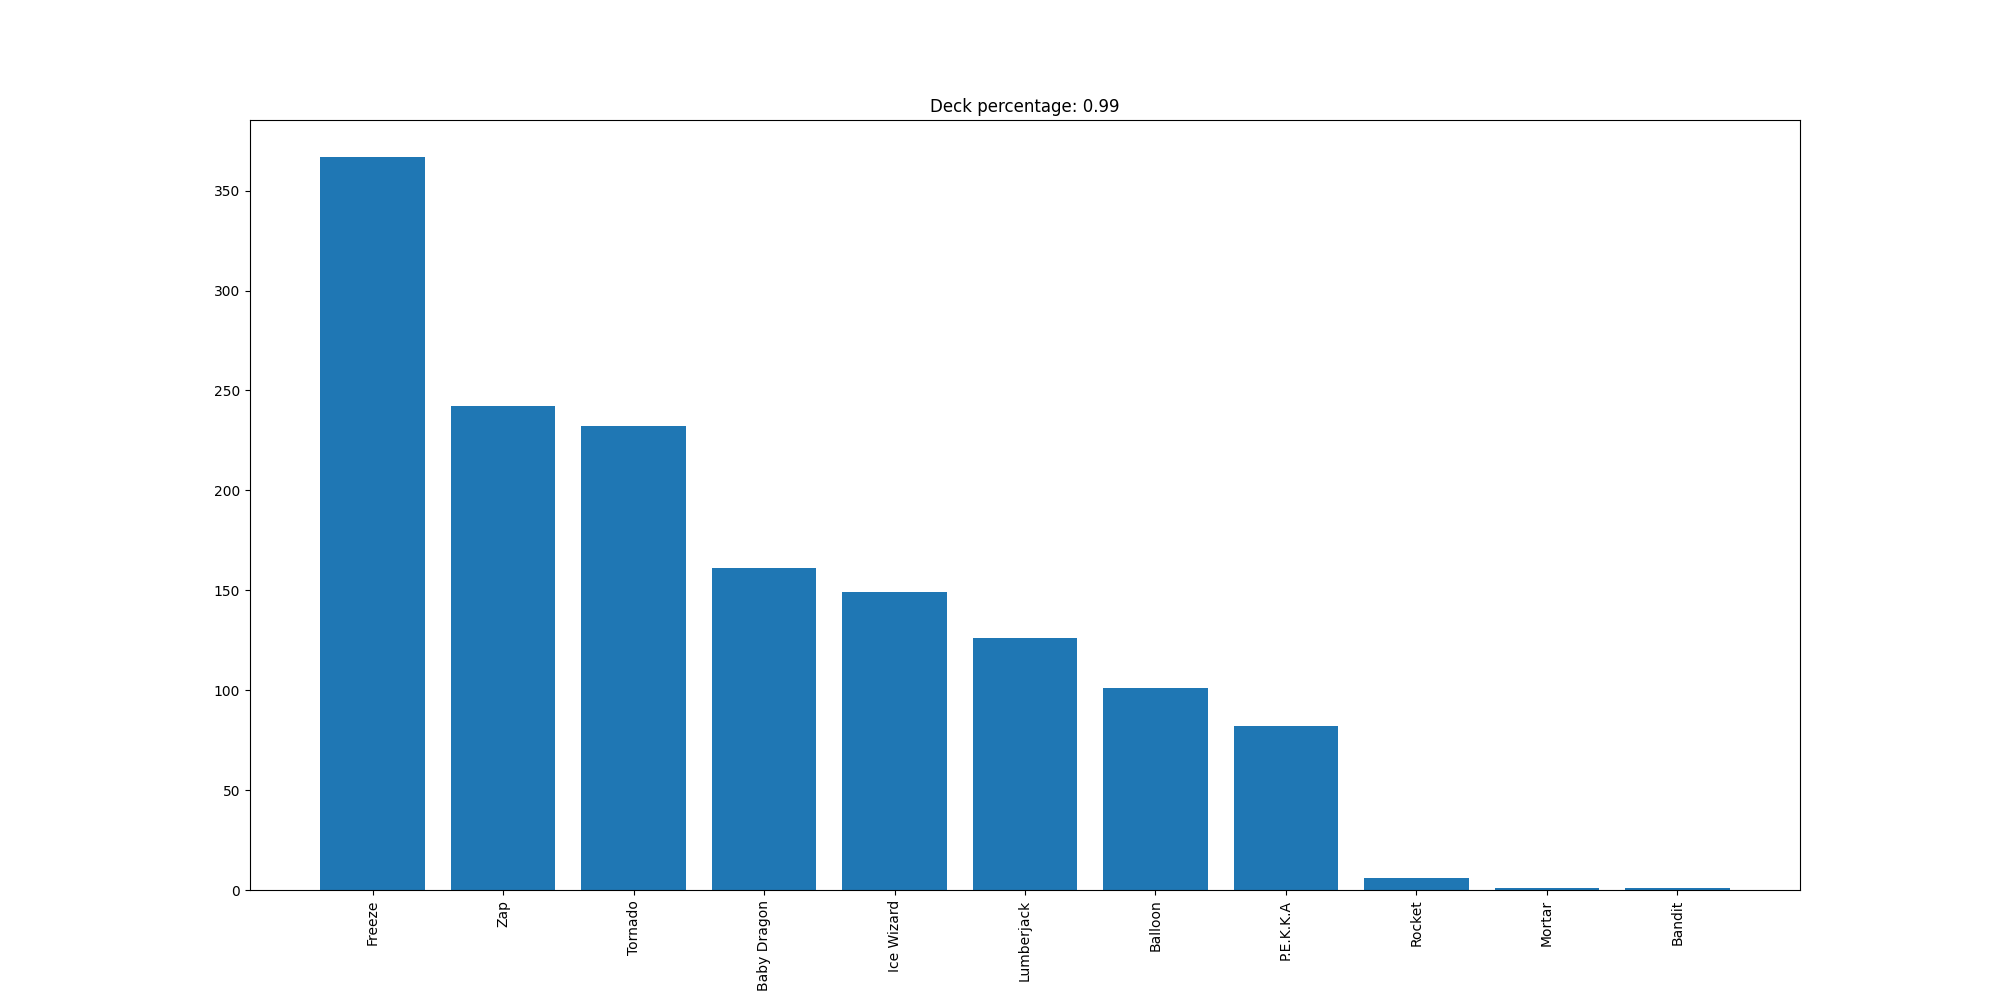

The table this chart was drawn from, first rows:
Freeze, 367
Zap, 242
Tornado, 232
Baby Dragon, 161
Ice Wizard, 149
Lumberjack, 126
Balloon, 101
P.E.K.K.A, 82
Rocket, 6
Mortar, 1
Bandit, 1
